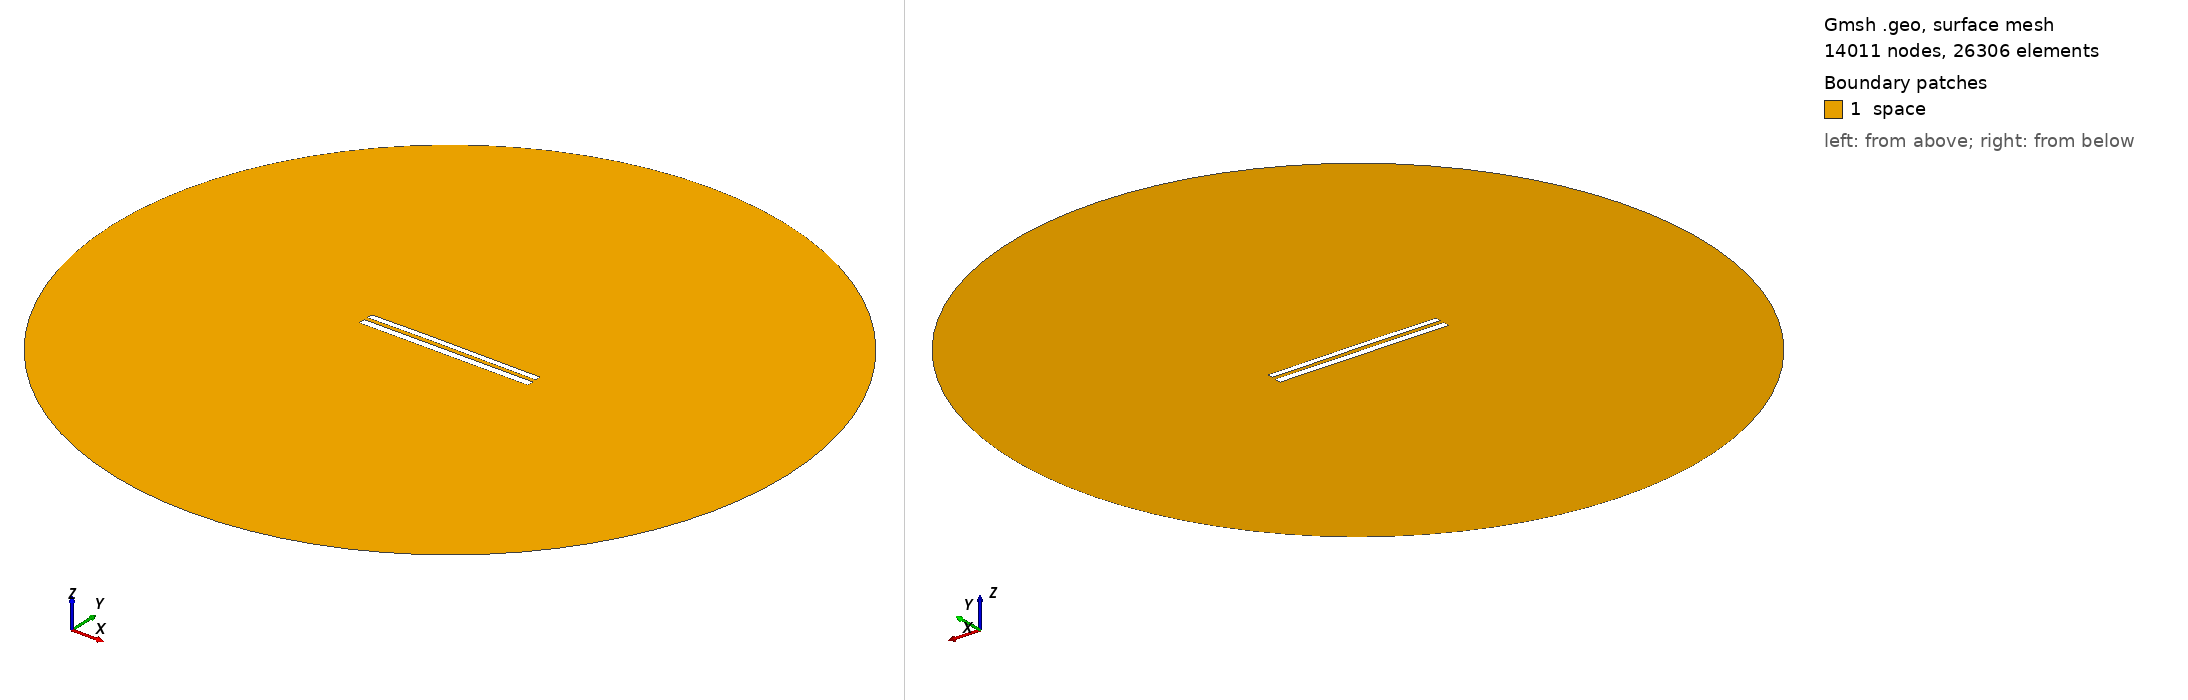

Gmsh geometry script, surface-meshed: 14011 nodes, 26306 surface elements. Boundary patches (legend numbers): 1 space. Left view from above one corner, right view from below the opposite corner. Legend entries are the model's physical surfaces. The drawing asked Gmsh for element sizes between 1% and 20% of the model's largest extent; the script's own settings can give other sizes.

=== 8618.geo (drawn) ===
//---------------------------------------
// Geometry kernel
//---------------------------------------

SetFactory("OpenCASCADE");



//---------------------------------------
// Parameters of the geometry
//---------------------------------------

// Overetch of the upper plate
overetch = 0.25;

// Distance between the plates
distance = 2.25;

// Discretization over the x axis (for the deformation)
nx = 50; 

// Length of the plate
L = 100 - overetch; 

// Number of modes
n = 4; 

// 1st mode coefficient
coeff(1) = 0.07499999999999998;
beta(1) = 0.596864 * 3.1415926535 / L;

// 2nd mode coefficient
coeff(2) = 0.15;
beta(2) = 1.49418 * 3.1415926535 / L;

// 3rd mode coefficient
coeff(3) = 0.07499999999999998;
beta(3) = 2.50025 * 3.1415926535 / L;

// 4th mode coefficient
coeff(4) = 0.0;
beta(4) = 3.49999 * 3.1415926535 / L;



//---------------------------------------
// Upper plate (deformed rectangle)
//---------------------------------------

// Coordiantes of the upper plate
xmin = -50;
xmax = 50 - overetch;

// Height of the upper plate
yheight = 4 - 2 * overetch;

// Indexes of the points
UpperID[] = {};
LowerID[] = {};
LeftID[] = {};
RightID[] = {};

// Point index
p = 1;

// Horizontal edges
For i In {1:nx}
    x = xmin + (i-1)*(xmax - xmin)/(nx-1);

    y_bottom = distance / 2 + overetch;
    For j In {1:n}
        C = (Cosh(beta(j)*L) + Cos(beta(j)*L)) / (Sinh(beta(j)*L) + Sin(beta(j)*L));
        y_bottom  = y_bottom + coeff(j) * (Cosh(beta(j)*(x+50)) - Cos(beta(j)*(x+50)) - C * (Sinh(beta(j)*(x+50)) - Sin(beta(j)*(x+50))));
    EndFor

    y_top = y_bottom + yheight;

    Point(p) = {x, y_top, 0, 1.0};
    UpperID[i] = p;
    p = p + 1;

    Point(p) = {x, y_bottom, 0, 1.0};
    LowerID[i] = p;
    p = p + 1;
EndFor

// Create point lists
UpperPts[] = {}; LowerPts[] = {};
For i In {1:nx}
  UpperPts[] += {UpperID[i]};
  LowerPts[] += {LowerID[i]};
EndFor

// Build splines
Spline(1) = {UpperPts[]};
Spline(2) = {LowerPts[]};
Line(3) = {LowerPts[nx-1], UpperPts[nx-1]};
Line(4) = {LowerPts[0], UpperPts[0]};

// Build the plane surface
Curve Loop(1) = {2, 3, -1, -4};
Plane Surface(1) = {1};



//---------------------------------------
// Lower plate (rectangle)
//---------------------------------------

// Vertices
Point(1001) = {-50, -1, 0, 1.0};
Point(1002) = { 50, -1, 0, 1.0};
Point(1003) = { 50,  -5, 0, 1.0};
Point(1004) = {-50,  -5, 0, 1.0};

// Edges
Line(5) = {1001, 1002};
Line(6) = {1002, 1003};
Line(7) = {1003, 1004};
Line(8) = {1004, 1001};

// Plane surface
Line Loop(2) = {5, 6, 7, 8};
Plane Surface(2) = {2}; 



//---------------------------------------
// Outer (fictious) boundary
//---------------------------------------

// Points
Point(1005) = {0, 0, 0};       // Center
Point(1006) = {200, 0, 0};     // Start point
Point(1007) = {0, 200, 0};     // 90 degrees
Point(1008) = {-200, 0, 0};    // 180 degrees
Point(1009) = {0, -200, 0};    // 270 degrees

// Circle arcs (each needs start, center, end)
Circle(9) = {1006, 1005, 1007};
Circle(10) = {1007, 1005, 1008};
Circle(11) = {1008, 1005, 1009};
Circle(12) = {1009, 1005, 1006};

// Plane surface for the entire domain
Curve Loop(3) = {9, 10, 11, 12};
Surface(3) = {3};

// Subtract the plates from the whole domain to obtain the actual domain where we want to solve the equations
BooleanDifference{ Surface{3}; Delete; }{ Surface{1}; Surface{2}; Delete; }




//---------------------------------------
// Transfinite Lines/Curves
//---------------------------------------

// Set the number of points on the boundaries
r = 7;

// Plates
Transfinite Curve {1, 2} = 50*r Using Progression 1;
Transfinite Curve {3, 4} = 2*r Using Progression 1;
Transfinite Line {5, 7} = 50*r Using Progression 1;
Transfinite Line {6, 8} = 2*r Using Progression 1;

// Outer boundary
Transfinite Line {9, 10, 11, 12} = 20 Using Progression 1;



//---------------------------------------
// Physical groups
//---------------------------------------                

// Physical curves (boundaries)
Physical Line("force_segment", 10) = {2};
Physical Line("upper_plate", 11) = {1, 3, 4};
Physical Line("lower_plate", 12) = {5, 6, 7, 8};
Physical Line("boundary", 20) = {9, 10, 11, 12};

// Physical Surfaces
Physical Surface("space", 30) = {3};



//---------------------------------------
// 6. Generate the Mesh
//---------------------------------------

// 2D mesh generation
Mesh 2;
